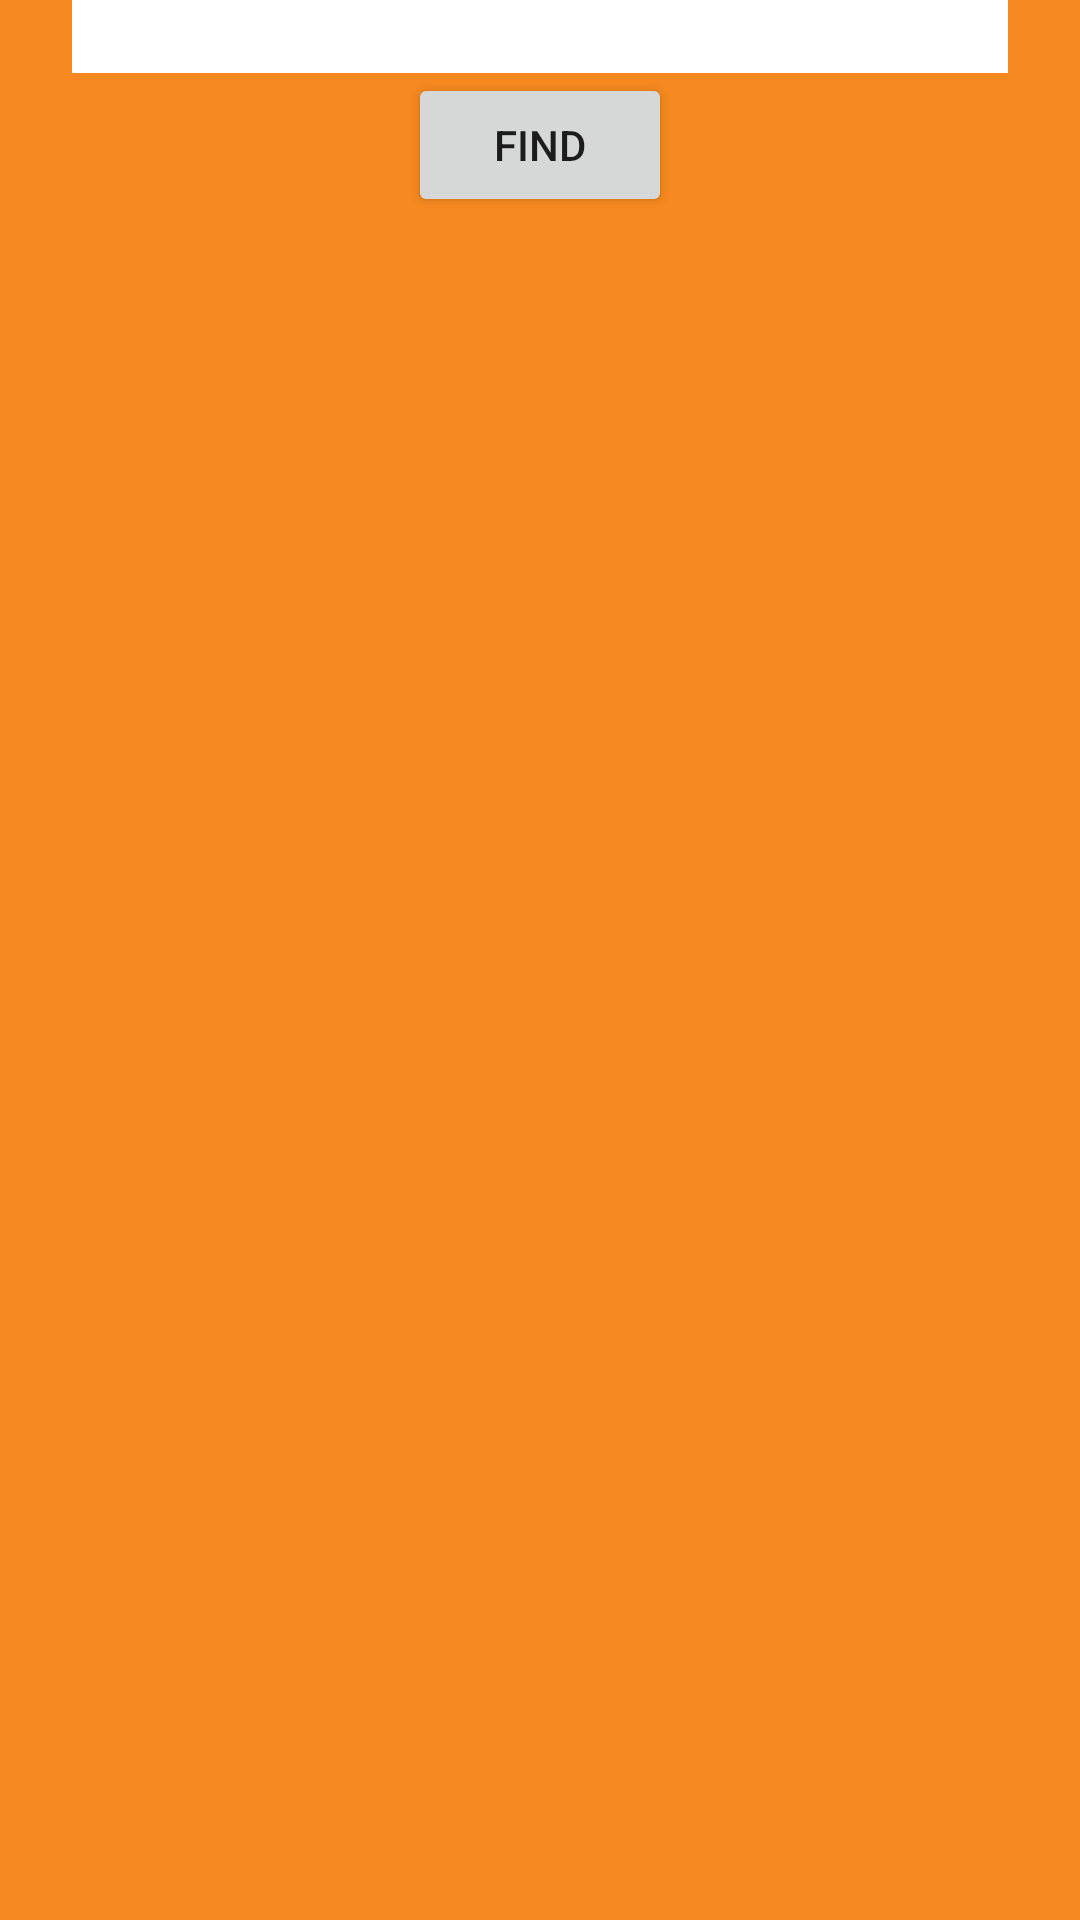

Android layout source for this screen:
<!-- AndroidManifest.xml: application theme Theme.Task1 -->
<!-- res/layout/custom_dialog.xml -->
<?xml version="1.0" encoding="utf-8"?>
<androidx.constraintlayout.widget.ConstraintLayout xmlns:android="http://schemas.android.com/apk/res/android"
    xmlns:app="http://schemas.android.com/apk/res-auto"
    xmlns:tools="http://schemas.android.com/tools"
    android:layout_width="match_parent"
    android:layout_height="wrap_content"
    android:layout_marginStart="24dp"
    android:layout_marginEnd="24dp"
    android:layout_gravity="center"
    android:background="@color/orange">


    <androidx.appcompat.widget.AppCompatTextView
        android:id="@+id/tvTitle"
        android:layout_width="0dp"
        android:layout_height="wrap_content"
        android:gravity="center"
        android:visibility="gone"
        android:text="@string/country_find"
        app:layout_constraintEnd_toEndOf="parent"
        app:layout_constraintStart_toStartOf="parent"
        app:layout_constraintTop_toTopOf="parent"
        tools:text="Test text"
        tools:visibility="visible" />


    <androidx.appcompat.widget.AppCompatEditText
        android:id="@+id/etFind"
        android:textAlignment="center"
        android:layout_width="match_parent"
        android:layout_height="wrap_content"
        android:layout_marginStart="24dp"
        android:layout_marginEnd="24dp"
        app:layout_constraintTop_toBottomOf="@+id/tvTitle"
        tools:layout_editor_absoluteX="15dp"
        android:background="@color/white"
        android:maxLength="100"/>


    <androidx.appcompat.widget.AppCompatButton
        android:id="@+id/btnFind"
        android:layout_width="wrap_content"
        android:layout_height="wrap_content"
        android:text="@string/find"
        app:layout_constraintEnd_toEndOf="parent"
        app:layout_constraintStart_toStartOf="parent"
        app:layout_constraintTop_toBottomOf="@id/etFind" />

</androidx.constraintlayout.widget.ConstraintLayout>
<!-- resources referenced by this layout -->
<resources>
  <color name="orange">#F6891F</color>
  <color name="white">#FFFFFFFF</color>
  <string name="country_find">Find Country</string>
  <string name="find">Find</string>
  <style name="Theme.Task1" parent="Theme.MaterialComponents.DayNight.DarkActionBar">
          
          <item name="colorPrimary">@color/purple_500</item>
          <item name="colorPrimaryVariant">@color/purple_700</item>
          <item name="colorOnPrimary">@color/white</item>
          
          <item name="colorSecondary">@color/teal_200</item>
          <item name="colorSecondaryVariant">@color/teal_700</item>
          <item name="colorOnSecondary">@color/black</item>
          
          <item name="android:statusBarColor" tools:targetApi="l">?attr/colorPrimaryVariant</item>
          
          <item name="android:windowFullscreen">true</item>
      </style>
  <color name="purple_500">#FF6200EE</color>
  <color name="purple_700">#FF3700B3</color>
  <color name="teal_200">#FF03DAC5</color>
  <color name="teal_700">#FF018786</color>
  <color name="black">#FF000000</color>
</resources>
